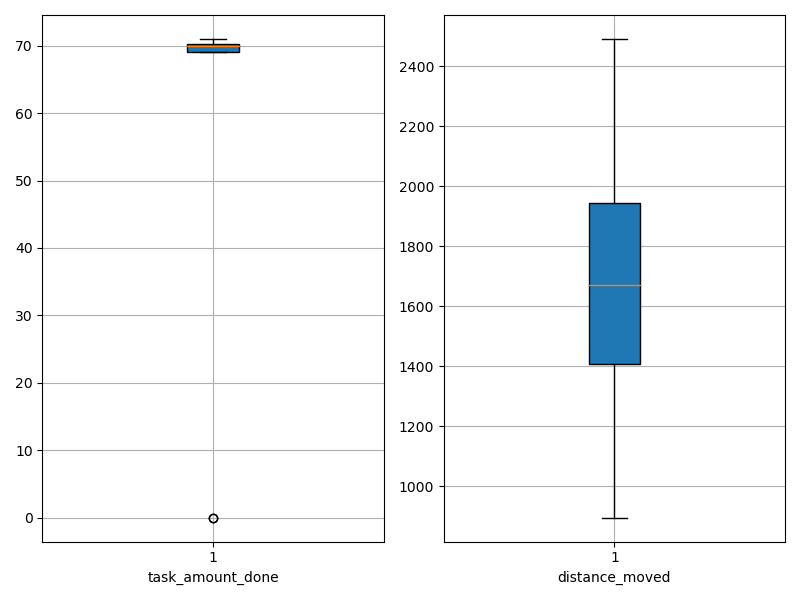

The table this chart was drawn from, first rows:
agent_id, task_amount_done, distance_moved
0, 69.0, 910.8
1, 71.0, 1106
2, 70.0, 1758
3, 70.0, 1247
4, 70.0, 1498
5, 69.0, 1180
6, 70.0, 1756
7, 71.0, 1580
8, 69.0, 920.6
9, 70.0, 1435
10, 69.0, 1176
11, 69.0, 1249
12, 71.0, 2159
13, 70.0, 1662
14, 69.0, 2137
15, 70.0, 1673
16, 69.0, 1357
17, 69.0, 1419
18, 69.0, 2128
19, 70.0, 1675
20, 69.0, 1889
21, 70.0, 1276
22, 70.0, 1490
23, 70.0, 1669
24, 71.0, 2017
25, 70.0, 1413
26, 70.0, 2155
27, 70.0, 2151
28, 70.0, 1734
29, 69.0, 1422
30, 71.0, 1586
31, 70.0, 1986
32, 70.0, 1274
33, 70.0, 1578
34, 70.0, 1392
35, 69.0, 2067
36, 69.0, 1467
37, 70.0, 1790
38, 71.0, 1992
39, 71.0, 2152
40, 70.0, 1316
41, 70.0, 1562
42, 70.0, 2150
43, 71.0, 1277
44, 70.0, 1581
45, 70.0, 1776
46, 71.0, 1780
47, 71.0, 1976
48, 69.0, 1812
49, 0.0, 2490
50, 70.0, 894.9
51, 69.0, 1932
52, 70.0, 1709
53, 71.0, 1589
54, 71.0, 1343
55, 71.0, 1774
56, 70.0, 1784
57, 71.0, 1773
58, 0.0, 2484
59, 71.0, 2162
